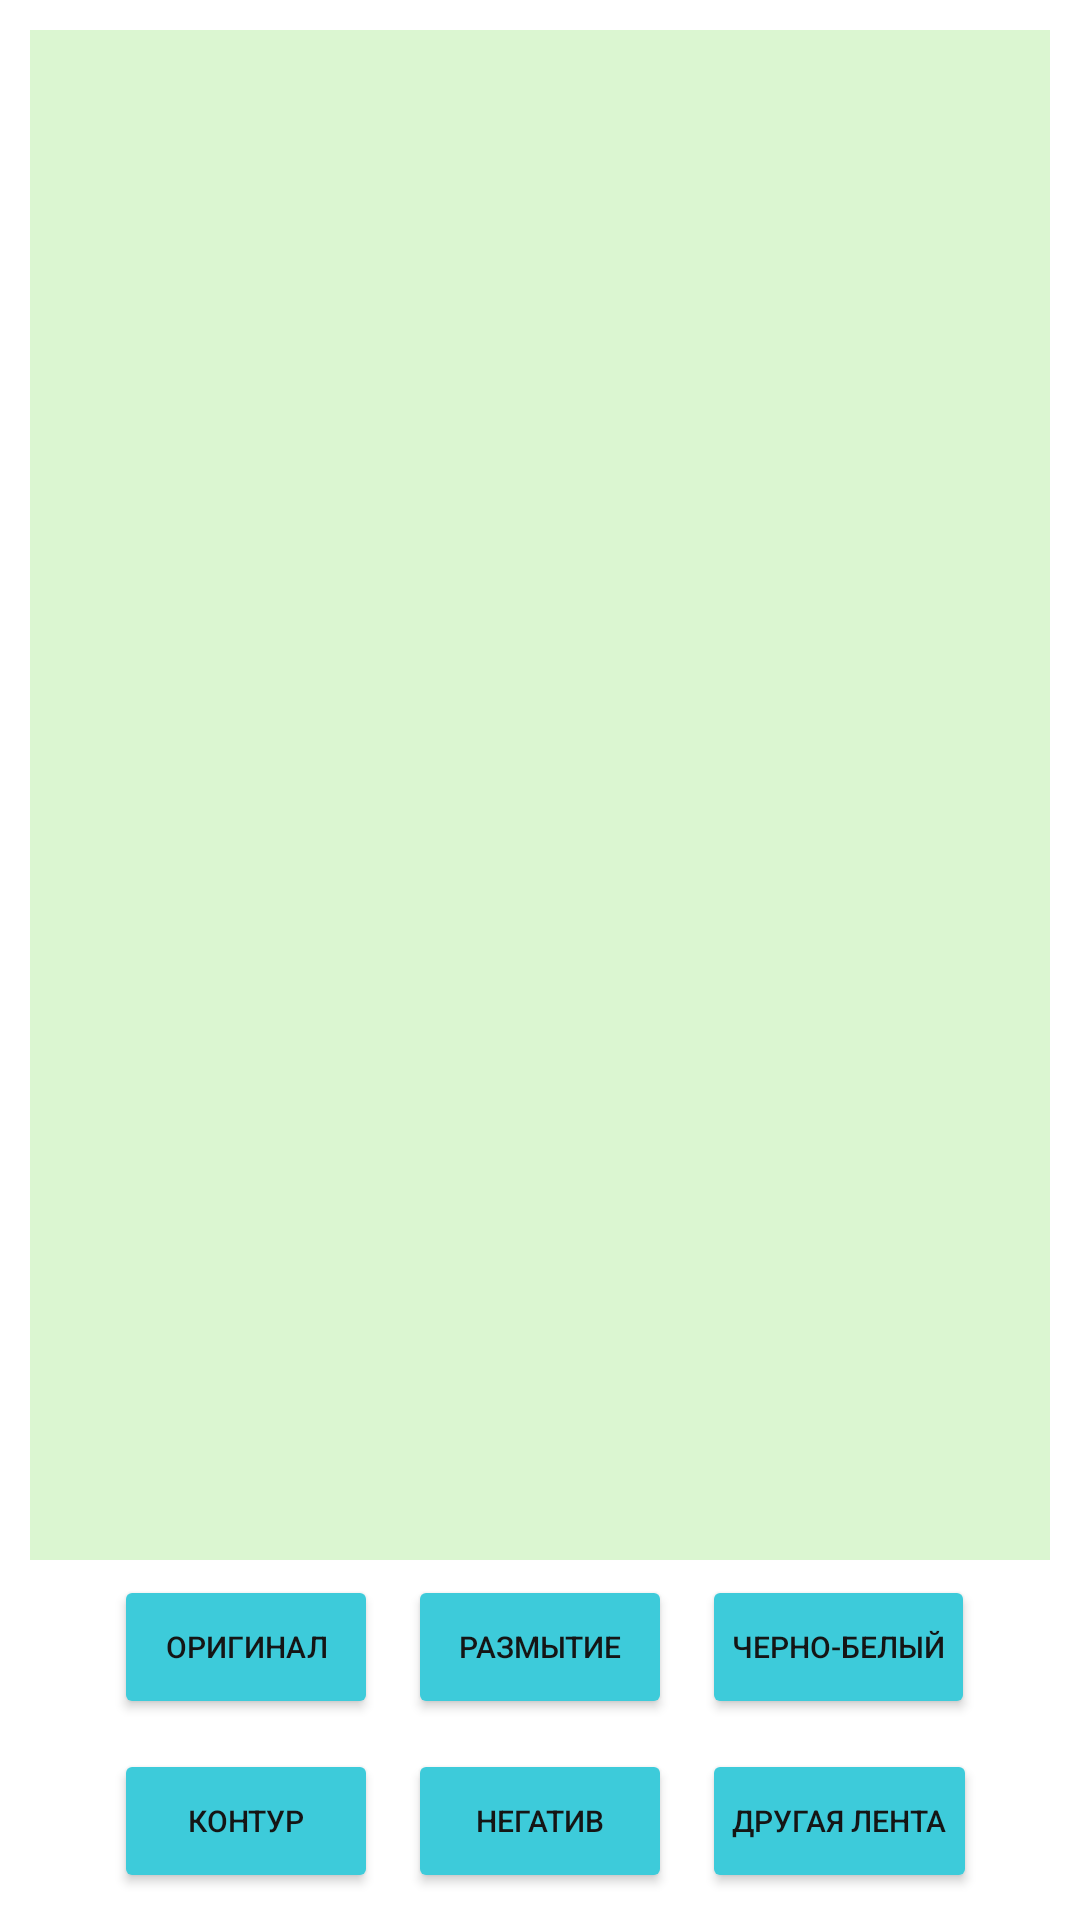

Produce the Android XML layout that renders to this screen, including the resource entries it uses.
<!-- AndroidManifest.xml: application theme Theme.PhotoEditorRSS -->
<!-- res/layout/activity_main.xml -->
<?xml version="1.0" encoding="utf-8"?>
<androidx.constraintlayout.widget.ConstraintLayout xmlns:android="http://schemas.android.com/apk/res/android"
    xmlns:app="http://schemas.android.com/apk/res-auto"
    xmlns:tools="http://schemas.android.com/tools"
    android:layout_width="match_parent"
    android:layout_height="match_parent"
    tools:context=".view.MainActivity">

    <Button
        android:id="@+id/contrast"
        android:layout_width="wrap_content"
        android:layout_height="wrap_content"
        android:layout_marginTop="10dp"
        android:onClick="setContrastImages"
        android:paddingLeft="10dp"
        android:paddingTop="2dp"
        android:paddingRight="10dp"
        android:paddingBottom="2dp"
        android:text="@string/invert"
        android:textColor="#151515"
        android:textSize="10sp"
        app:backgroundTint="#3DCBDA"
        app:layout_constraintEnd_toEndOf="@+id/blur"
        app:layout_constraintStart_toStartOf="@+id/blur"
        app:layout_constraintTop_toBottomOf="@+id/blur"
        tools:ignore="SmallSp" />

    <Button
        android:id="@+id/anotret_rss"
        android:layout_width="wrap_content"
        android:layout_height="wrap_content"
        android:layout_marginStart="10dp"
        android:layout_marginLeft="10dp"
        android:onClick="opesSelectionScreen"
        android:paddingLeft="10dp"
        android:paddingTop="2dp"
        android:paddingRight="10dp"
        android:paddingBottom="2dp"
        android:text="@string/another_rss"
        android:textColor="#151515"
        android:textSize="10sp"
        app:backgroundTint="#3DCBDA"
        app:layout_constraintBottom_toBottomOf="@+id/contrast"
        app:layout_constraintStart_toEndOf="@+id/contrast"
        tools:ignore="SmallSp" />

    <Button
        android:id="@+id/sketch"
        android:layout_width="wrap_content"
        android:layout_height="wrap_content"
        android:layout_marginEnd="10dp"
        android:layout_marginRight="10dp"
        android:onClick="setSketchImages"
        android:paddingLeft="10dp"
        android:paddingTop="2dp"
        android:paddingRight="10dp"
        android:paddingBottom="2dp"
        android:text="@string/sketch"
        android:textColor="#151515"
        android:textSize="10sp"
        app:backgroundTint="#3DCBDA"
        app:layout_constraintBottom_toBottomOf="@+id/contrast"
        app:layout_constraintEnd_toStartOf="@+id/contrast"
        tools:ignore="SmallSp" />

    <ScrollView
        android:id="@+id/scrollView"
        style="@android:style/Widget.DeviceDefault.Light.ScrollView"
        android:layout_width="match_parent"
        android:layout_height="0dp"
        android:layout_marginStart="10dp"
        android:layout_marginLeft="10dp"
        android:layout_marginTop="10dp"
        android:layout_marginEnd="10dp"
        android:layout_marginRight="10dp"
        android:layout_marginBottom="120dp"
        android:background="#3147D113"
        android:fillViewport="false"
        android:scrollbarStyle="outsideInset"
        app:layout_constraintBottom_toBottomOf="parent"
        app:layout_constraintEnd_toEndOf="parent"
        app:layout_constraintHorizontal_bias="0.0"
        app:layout_constraintStart_toStartOf="parent"
        app:layout_constraintTop_toTopOf="parent"
        app:layout_constraintVertical_bias="0.0">

        <LinearLayout
            android:id="@+id/linearLayout"
            android:layout_width="match_parent"
            android:layout_height="wrap_content"
            android:orientation="vertical"

            />
    </ScrollView>

    <Button
        android:id="@+id/original"
        android:layout_width="wrap_content"
        android:layout_height="wrap_content"
        android:layout_marginEnd="10dp"
        android:layout_marginRight="10dp"
        android:onClick="setOriginalImages"
        android:paddingLeft="10dp"
        android:paddingTop="2dp"
        android:paddingRight="10dp"
        android:paddingBottom="2dp"
        android:text="@string/original"
        android:textColor="#151515"
        android:textSize="10sp"
        app:backgroundTint="#3DCBDA"
        app:layout_constraintBottom_toBottomOf="@+id/blur"
        app:layout_constraintEnd_toStartOf="@+id/blur"
        tools:ignore="SmallSp" />

    <Button
        android:id="@+id/black_white"
        android:layout_width="wrap_content"
        android:layout_height="wrap_content"
        android:layout_marginStart="10dp"
        android:layout_marginLeft="10dp"
        android:onClick="setBlackWhiteImages"
        android:paddingLeft="10dp"
        android:paddingTop="2dp"
        android:paddingRight="10dp"
        android:paddingBottom="2dp"
        android:text="@string/black_white"
        android:textColor="#151515"
        android:textSize="10sp"
        app:backgroundTint="#3DCBDA"
        app:layout_constraintBottom_toBottomOf="@+id/blur"
        app:layout_constraintStart_toEndOf="@+id/blur"
        tools:ignore="SmallSp" />

    <Button
        android:id="@+id/blur"
        android:layout_width="wrap_content"
        android:layout_height="wrap_content"
        android:layout_marginTop="5dp"
        android:onClick="setBlurImages"
        android:paddingLeft="10dp"
        android:paddingTop="2dp"
        android:paddingRight="10dp"
        android:paddingBottom="2dp"
        android:text="@string/blur"
        android:textColor="#151515"
        android:textSize="10sp"
        app:backgroundTint="#3DCBDA"
        app:layout_constraintEnd_toEndOf="@+id/scrollView"
        app:layout_constraintStart_toStartOf="@+id/scrollView"
        app:layout_constraintTop_toBottomOf="@+id/scrollView"
        tools:ignore="SmallSp" />

</androidx.constraintlayout.widget.ConstraintLayout>
<!-- resources referenced by this layout -->
<resources>
  <string name="another_rss">Другая лента</string>
  <string name="black_white">Черно-белый</string>
  <string name="blur">Размытие</string>
  <string name="invert">Негатив</string>
  <string name="original">Оригинал</string>
  <string name="sketch">Контур</string>
  <style name="Theme.PhotoEditorRSS" parent="Theme.MaterialComponents.DayNight.NoActionBar">
          
          <item name="colorPrimary">@color/purple_500</item>
          <item name="colorPrimaryVariant">@color/purple_700</item>
          <item name="colorOnPrimary">@color/white</item>
          
          <item name="colorSecondary">@color/teal_200</item>
          <item name="colorSecondaryVariant">@color/teal_700</item>
          <item name="colorOnSecondary">@color/black</item>
          
          <item name="android:statusBarColor" tools:targetApi="l">?attr/colorPrimaryVariant</item>
          
      </style>
  <!-- not gathered from this repository: default colours our renderer supplied (Android Studio template values) -->
  <color name="purple_500">#FF6200EE</color>
  <color name="purple_700">#FF3700B3</color>
  <color name="teal_200">#FF03DAC5</color>
  <color name="teal_700">#FF018786</color>
  <color name="black">#FF000000</color>
  <color name="white">#FFFFFFFF</color>
</resources>
